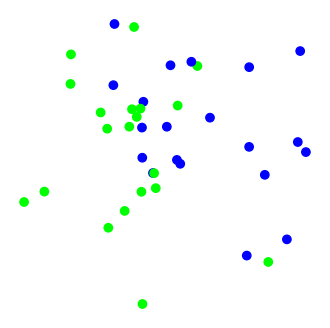

Write the Python code that produced this figure. (Note: this script raises an exception after producing the figure.)
'''
Binary classification:
Sparse data
'''

import numpy as np
import pandas as pd
import matplotlib.pyplot as plt

num_samples = 20
np.random.seed(1)

cluster1 = np.random.randn(num_samples, 2) + [1, 1]
cluster2 = np.random.randn(num_samples, 2)
z1 = [0] * num_samples
z2 = [1] * num_samples
X = np.vstack((cluster1, cluster2))
z = np.hstack((z1, z2))

X = pd.DataFrame(X, columns=['x', 'y'])
z = pd.DataFrame(z, columns=['labels'])
data = pd.concat([X, z], axis=1)
data = data.sample(frac=1)
#data.to_csv('../toy_data_6.csv', sep=' ', index=False)

fig = plt.figure(figsize=(4,4), dpi=100)
plt.scatter(data['x'], data['y'], c=data['labels'], cmap=plt.cm.brg)
plt.axis('off')
plt.savefig('../images/toy_data_6.png', transparent=True)
#plt.show()


